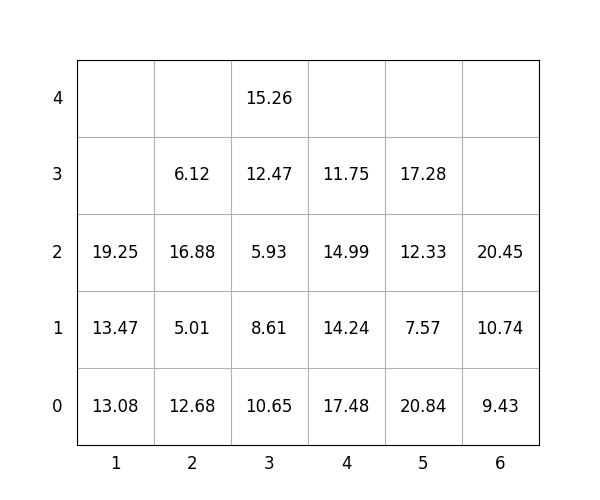

The file beside this chart, header and first rows:
idx, loc_x, loc_y, loc_z, weight, group, score, seq, reloc, size(ft)
1, 2, 0, 0, 12.68, 0, 12.68, 0, 0, 20
2, 6, 0, 0, 9.43, 2, 209.4, 0, 1.0, 20
3, 6, 0, 1, 10.74, 1, 110.7, 0, 1.0, 20
4, 3, 0, 0, 10.65, 0, 10.65, 1, 0, 20
5, 5, 0, 0, 20.84, 2, 220.8, 2, 0, 20
6, 5, 0, 1, 7.57, 3, 307.6, 3, 0, 20
7, 5, 0, 2, 12.33, 3, 312.3, 4, 0, 20
8, 4, 0, 0, 17.48, 1, 117.5, 5, 0, 20
9, 4, 0, 1, 14.24, 2, 214.2, 6, 0, 20
10, 1, 0, 0, 13.08, 0, 13.08, 7, 0, 20
11, 6, 0, 2, 20.45, 3, 320.4, 8, 1.0, 20
12, 3, 0, 1, 8.61, 1, 108.6, 9, 0, 20
13, 5, 0, 3, 17.28, 3, 317.3, 10, 0, 20
14, 3, 0, 2, 5.93, 2, 205.9, 11, 0, 20
15, 4, 0, 2, 14.99, 2, 215, 12, 0, 20
16, 3, 0, 3, 12.47, 2, 212.5, 13, 0, 20
17, 1, 0, 1, 13.47, 0, 13.47, 14, 0, 20
18, 2, 0, 1, 5.01, 1, 105, 15, 0, 20
19, 4, 0, 3, 11.75, 3, 311.8, 16, 0, 20
20, 2, 0, 2, 16.88, 1, 116.9, 17, 0, 20
21, 2, 0, 3, 6.12, 2, 206.1, 18, 0, 20
22, 3, 0, 4, 15.26, 2, 215.3, 19, 0, 20
23, 1, 0, 2, 19.25, 1, 119.2, 20, 0, 20
